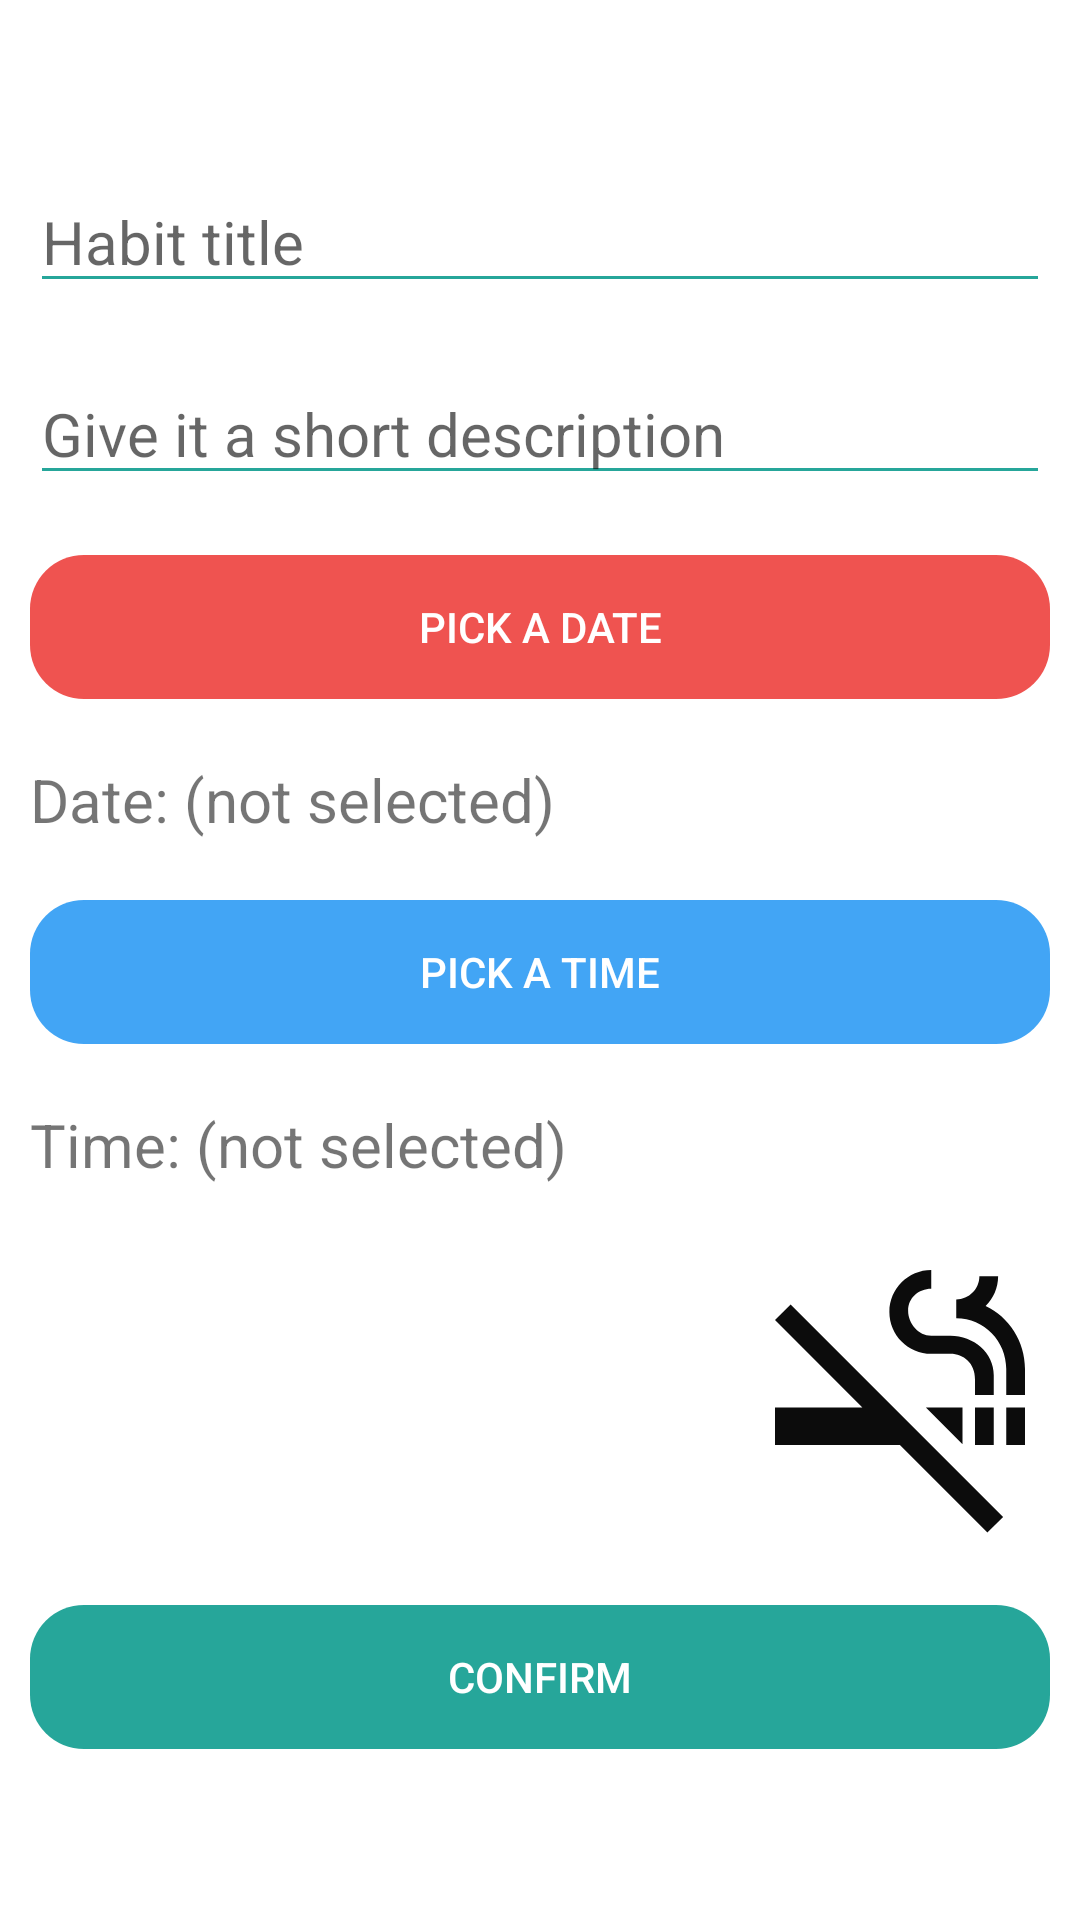

The Android layout XML behind this screen, and the referenced resources:
<!-- AndroidManifest.xml: application theme Theme.DailyManager -->
<!-- res/layout/fragment_habits_update.xml -->
<?xml version="1.0" encoding="utf-8"?>
<androidx.constraintlayout.widget.ConstraintLayout xmlns:android="http://schemas.android.com/apk/res/android"
    xmlns:app="http://schemas.android.com/apk/res-auto"
    xmlns:tools="http://schemas.android.com/tools"
    android:layout_width="match_parent"
    android:layout_height="match_parent"
    tools:context=".Habits.HabitsUpdate"
    android:background="@android:color/white">

    <ScrollView
        android:layout_width="match_parent"
        android:layout_height="wrap_content"
        android:layout_centerInParent="true"
        app:layout_constraintBottom_toBottomOf="parent"
        app:layout_constraintTop_toTopOf="parent"
        tools:ignore="MissingConstraints">

        <LinearLayout
            android:id="@+id/ll_textviews_update"
            android:layout_width="match_parent"
            android:layout_height="match_parent"
            android:gravity="center"
            android:orientation="vertical">

            <androidx.appcompat.widget.AppCompatEditText
                android:id="@+id/et_habitTitle_update"
                android:layout_width="match_parent"
                android:layout_height="wrap_content"
                android:layout_margin="10dp"
                android:backgroundTint="#26A69A"
                android:hint="Habit title"
                android:inputType="text"
                android:textColor="@android:color/black"
                android:textSize="20sp" />

            <androidx.appcompat.widget.AppCompatEditText
                android:id="@+id/et_habitDescription_update"
                android:layout_width="match_parent"
                android:layout_height="wrap_content"
                android:layout_margin="10dp"
                android:backgroundTint="#26A69A"
                android:hint="Give it a short description"
                android:inputType="textShortMessage"
                android:textColor="@android:color/black"
                android:textSize="20sp" />

            <Button
                android:id="@+id/btn_pickDate_update"
                android:layout_width="match_parent"
                android:layout_height="wrap_content"
                android:layout_margin="10dp"
                android:background="@drawable/round_button"
                android:backgroundTint="#EF5350"
                android:clickable="true"
                android:focusable="true"
                android:foreground="?android:attr/selectableItemBackground"
                android:text="Pick a date"
                android:textColor="@android:color/white" />

            <TextView
                android:id="@+id/tv_dateSelected_update"
                android:layout_width="match_parent"
                android:layout_height="wrap_content"
                android:layout_margin="10dp"
                android:text="Date: (not selected)"
                android:textSize="20sp" />

            <Button
                android:id="@+id/btn_pickTime_update"
                android:layout_width="match_parent"
                android:layout_height="wrap_content"
                android:layout_margin="10dp"
                android:background="@drawable/round_button"
                android:backgroundTint="#42A5F5"
                android:clickable="true"
                android:focusable="true"
                android:foreground="?android:attr/selectableItemBackground"
                android:text="Pick a time"
                android:textColor="@android:color/white" />

            <TextView
                android:id="@+id/tv_timeSelected_update"
                android:layout_width="match_parent"
                android:layout_height="wrap_content"
                android:layout_margin="10dp"
                android:text="Time: (not selected)"
                android:textSize="20sp" />

            <LinearLayout
                android:id="@+id/layout_tea_smoking_fastfood_update"
                android:layout_width="match_parent"
                android:layout_height="wrap_content"
                android:orientation="horizontal">

                <ImageView
                    android:id="@+id/iv_teaSelected_update"
                    android:layout_width="100dp"
                    android:layout_height="100dp"
                    android:layout_margin="10dp"
                    android:layout_weight="1"
                    android:src="@drawable/ic_walk" />

                <ImageView
                    android:id="@+id/iv_fastFoodSelected_update"
                    android:layout_width="100dp"
                    android:layout_height="100dp"
                    android:layout_margin="10dp"
                    android:layout_weight="1"
                    android:src="@drawable/ic_food" />

                <ImageView
                    android:id="@+id/iv_smokingSelected_update"
                    android:layout_width="100dp"
                    android:layout_height="100dp"
                    android:layout_margin="10dp"
                    android:layout_weight="1"
                    android:src="@drawable/smoke" />

            </LinearLayout>

            <Button
                android:id="@+id/btn_confirm_update"
                android:layout_width="match_parent"
                android:layout_height="wrap_content"
                android:layout_margin="10dp"
                android:background="@drawable/round_button"
                android:backgroundTint="#26A69A"
                android:clickable="true"
                android:focusable="true"
                android:foreground="?android:attr/selectableItemBackground"
                android:text="Confirm"
                android:textColor="@android:color/white" />



        </LinearLayout>

    </ScrollView>


</androidx.constraintlayout.widget.ConstraintLayout>
<!-- resources referenced by this layout -->
<resources>
  <!-- drawable round_button (drawable) -->
  <?xml version="1.0" encoding="utf-8"?>
  <shape xmlns:android="http://schemas.android.com/apk/res/android">
   <corners android:radius="18dp"/>
  </shape>
  <!-- drawable smoke (drawable) -->
  <?xml version="1.0" encoding="utf-8"?>
  <selector xmlns:android="http://schemas.android.com/apk/res/android">
      <item android:drawable="@drawable/ic_smoke"
          android:state_selected="false"/>
  
      <item android:drawable="@drawable/ic_smoke_selected"
          android:state_selected="true"/>
  </selector>
  <style name="Theme.DailyManager" parent="Theme.AppCompat.Light.DarkActionBar">
          
          <item name="colorPrimary">@color/purple_500</item>
          <item name="colorPrimaryVariant">@color/purple_700</item>
          <item name="colorOnPrimary">@color/white</item>
          
          <item name="colorSecondary">@color/teal_200</item>
          <item name="colorSecondaryVariant">@color/teal_700</item>
          <item name="colorOnSecondary">@color/black</item>
          
          <item name="android:statusBarColor" tools:targetApi="l">?attr/colorPrimaryVariant</item>
          
      </style>
  <!-- drawable ic_smoke (drawable) -->
  <vector android:height="24dp" android:tint="#0C0C0C"
      android:viewportHeight="24" android:viewportWidth="24"
      android:width="24dp" xmlns:android="http://schemas.android.com/apk/res/android">
      <path android:fillColor="@android:color/white" android:pathData="M2,6l6.99,7L2,13v3h9.99l7,7 1.26,-1.25 -17,-17zM20.5,13L22,13v3h-1.5zM18,13h1.5v3L18,16zM18.85,4.88c0.62,-0.61 1,-1.45 1,-2.38h-1.5c0,1.02 -0.83,1.85 -1.85,1.85v1.5c2.24,0 4,1.83 4,4.07L20.5,12L22,12L22,9.92c0,-2.23 -1.28,-4.15 -3.15,-5.04zM14.5,8.7h1.53c1.05,0 1.97,0.74 1.97,2.05L18,12h1.5v-1.59c0,-1.8 -1.6,-3.16 -3.47,-3.16L14.5,7.25c-1.02,0 -1.85,-0.98 -1.85,-2s0.83,-1.75 1.85,-1.75L14.5,2c-1.85,0 -3.35,1.5 -3.35,3.35s1.5,3.35 3.35,3.35zM17,15.93L17,13h-2.93z"/>
  </vector>
  <!-- drawable ic_smoke_selected (drawable) -->
  <vector android:height="24dp" android:tint="#FFC600"
      android:viewportHeight="24" android:viewportWidth="24"
      android:width="24dp" xmlns:android="http://schemas.android.com/apk/res/android">
      <path android:fillColor="@android:color/white" android:pathData="M20.5,13L22,13v3h-1.5zM18,13h1.5v3L18,16zM17,13h-2.34L17,15.34zM14.5,8.65h1.53c1.05,0 1.97,0.74 1.97,2.05L18,12h1.5v-1.64c0,-1.81 -1.6,-3.16 -3.47,-3.16L14.5,7.2c-1.02,0 -1.85,-0.98 -1.85,-2s0.83,-1.75 1.85,-1.75v-1.5c-1.85,0 -3.35,1.5 -3.35,3.35s1.5,3.35 3.35,3.35zM18.85,4.73c0.62,-0.61 1,-1.45 1,-2.38h-1.5c0,1.02 -0.83,1.85 -1.85,1.85v1.5c2.24,0 4,1.83 4,4.07L20.5,12L22,12L22,9.76c0,-2.22 -1.28,-4.14 -3.15,-5.03zM3.41,4.59L2,6l7,7L2,13v3h10l7,7 1.41,-1.41z"/>
  </vector>
  <color name="purple_500">#FF6200EE</color>
  <color name="purple_700">#FF3700B3</color>
  <color name="white">#FFFFFFFF</color>
  <color name="teal_200">#19DA03</color>
  <color name="teal_700">#FF018786</color>
  <color name="black">#FF000000</color>
</resources>
